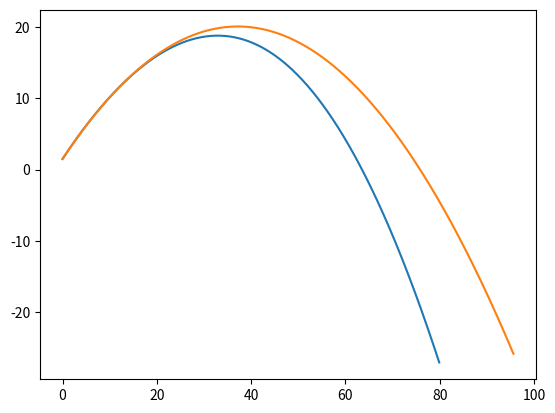

Write Python code to recreate this figure.
import matplotlib.pyplot as plt
import math

# code parameters
# absolute ball speed initial
vin =27

# ball, positive aimed above horizontal, negative aimed below horizontal
bearing=45

# wind, positive forward on x, negative backward on x
vw=0

#height from which it is thrown
height=1.5

tmax=5
h=0.01

vxi=vin*math.cos((bearing/180)*math.pi)
vyi=vin*math.sin((bearing/180)*math.pi)

# projectile type
m=0.15
r=0.03

# physical constants
C=0.47
d=1.0
A=math.pi*(r**2)
g=9.8
k=(0.5*C*d*A)/m

def rk4(h, f, vin):
    v = vin
    t=0
    vValues= [vin]
    while t < tmax:
        t+=h
        k1=h*f(v)
        k2=h*f(v+k1/2)
        k3=h*f(v+k2/2)
        k4=h*f(v+k3)
        v+=(k1+2*k2+2*k3+k4)/6
        vValues.append(v)
    return vValues

def dvx_dt(vx):
    if(vx<vw and vw >= 0):
        return k*((vx-vw)**2)
    else:
        return -k*((vx-vw)**2)

def dvy_dt(vy):
    if vy > 0:
        return -g -k*(vy**2)
    else:
        return -g +k*(vy**2)

def x(h):
    xValues=rk4(h, dvx_dt, vxi)
    x=[0]
    for i in range(len(xValues)):
        x.append(xValues[i]*h+x[i])
    return x
def y(h):
    yValues=rk4(h, dvy_dt, vyi)
    y=[height]
    for i in range(len(yValues)):
        y.append(yValues[i]*h+y[i])
    return y

def xreg(h):
    x=[0]
    t=0
    while t < tmax:
        t+=h
        x.append(vxi*t)
    return x

def yreg(h):
    y=[height]
    t=0
    while t < tmax:
        t+=h
        y.append(vyi*t - 0.5*g*(t**2)+height)
    return y

plt.plot(x(h), y(h))
plt.plot(xreg(h), yreg(h))
plt.show()